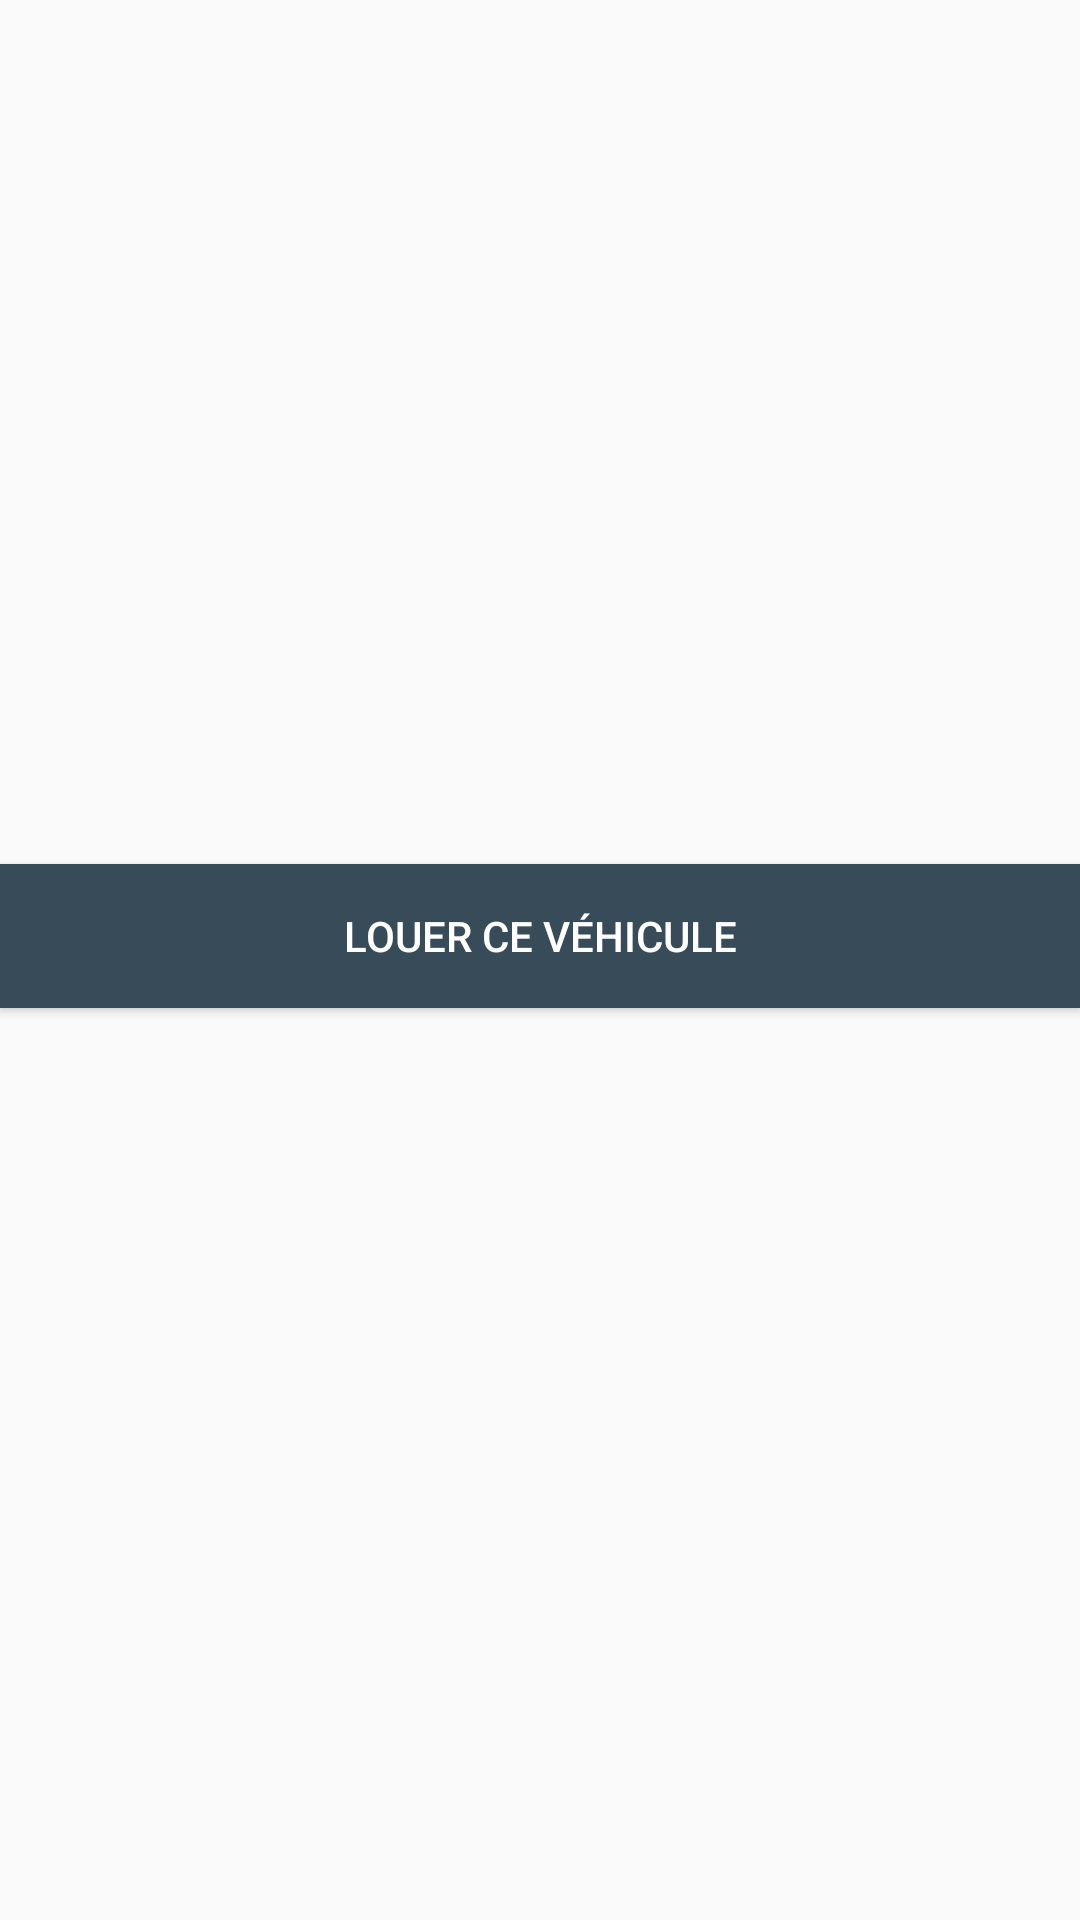

Layout XML and referenced resources for this Android screen:
<!-- AndroidManifest.xml: application theme AppTheme -->
<!-- res/layout/activity_details_vehicule.xml -->
<?xml version="1.0" encoding="utf-8"?>
<LinearLayout xmlns:android="http://schemas.android.com/apk/res/android"
    xmlns:app="http://schemas.android.com/apk/res-auto"
    xmlns:tools="http://schemas.android.com/tools"
    android:layout_width="match_parent"
    android:layout_height="match_parent"
    tools:context="lokacar.projet.activities.vehicules.DetailsVehiculeActivity">

    <Button
        android:id="@+id/louer_button"
        android:layout_height="wrap_content"
        android:layout_width="match_parent"
        android:layout_gravity="center"
        android:layout_marginBottom="8dp"
        android:background="@color/colorPrimary"
        android:onClick="onClickLouerVehicule"
        android:text="Louer ce véhicule"
        android:textAppearance="@style/TextAppearance.AppCompat.Widget.Button.Inverse" />


</LinearLayout>
<!-- resources referenced by this layout -->
<resources>
  <color name="colorPrimary">#384B59</color>
  <style name="AppTheme" parent="Theme.AppCompat.DayNight">
          
          <item name="colorPrimary">@color/colorPrimary</item>
          <item name="colorPrimaryDark">@color/colorPrimaryDark</item>
          <item name="colorAccent">@color/colorAccent</item>
      </style>
  <color name="colorPrimaryDark">#384B59</color>
  <color name="colorAccent">#D25A28</color>
</resources>
